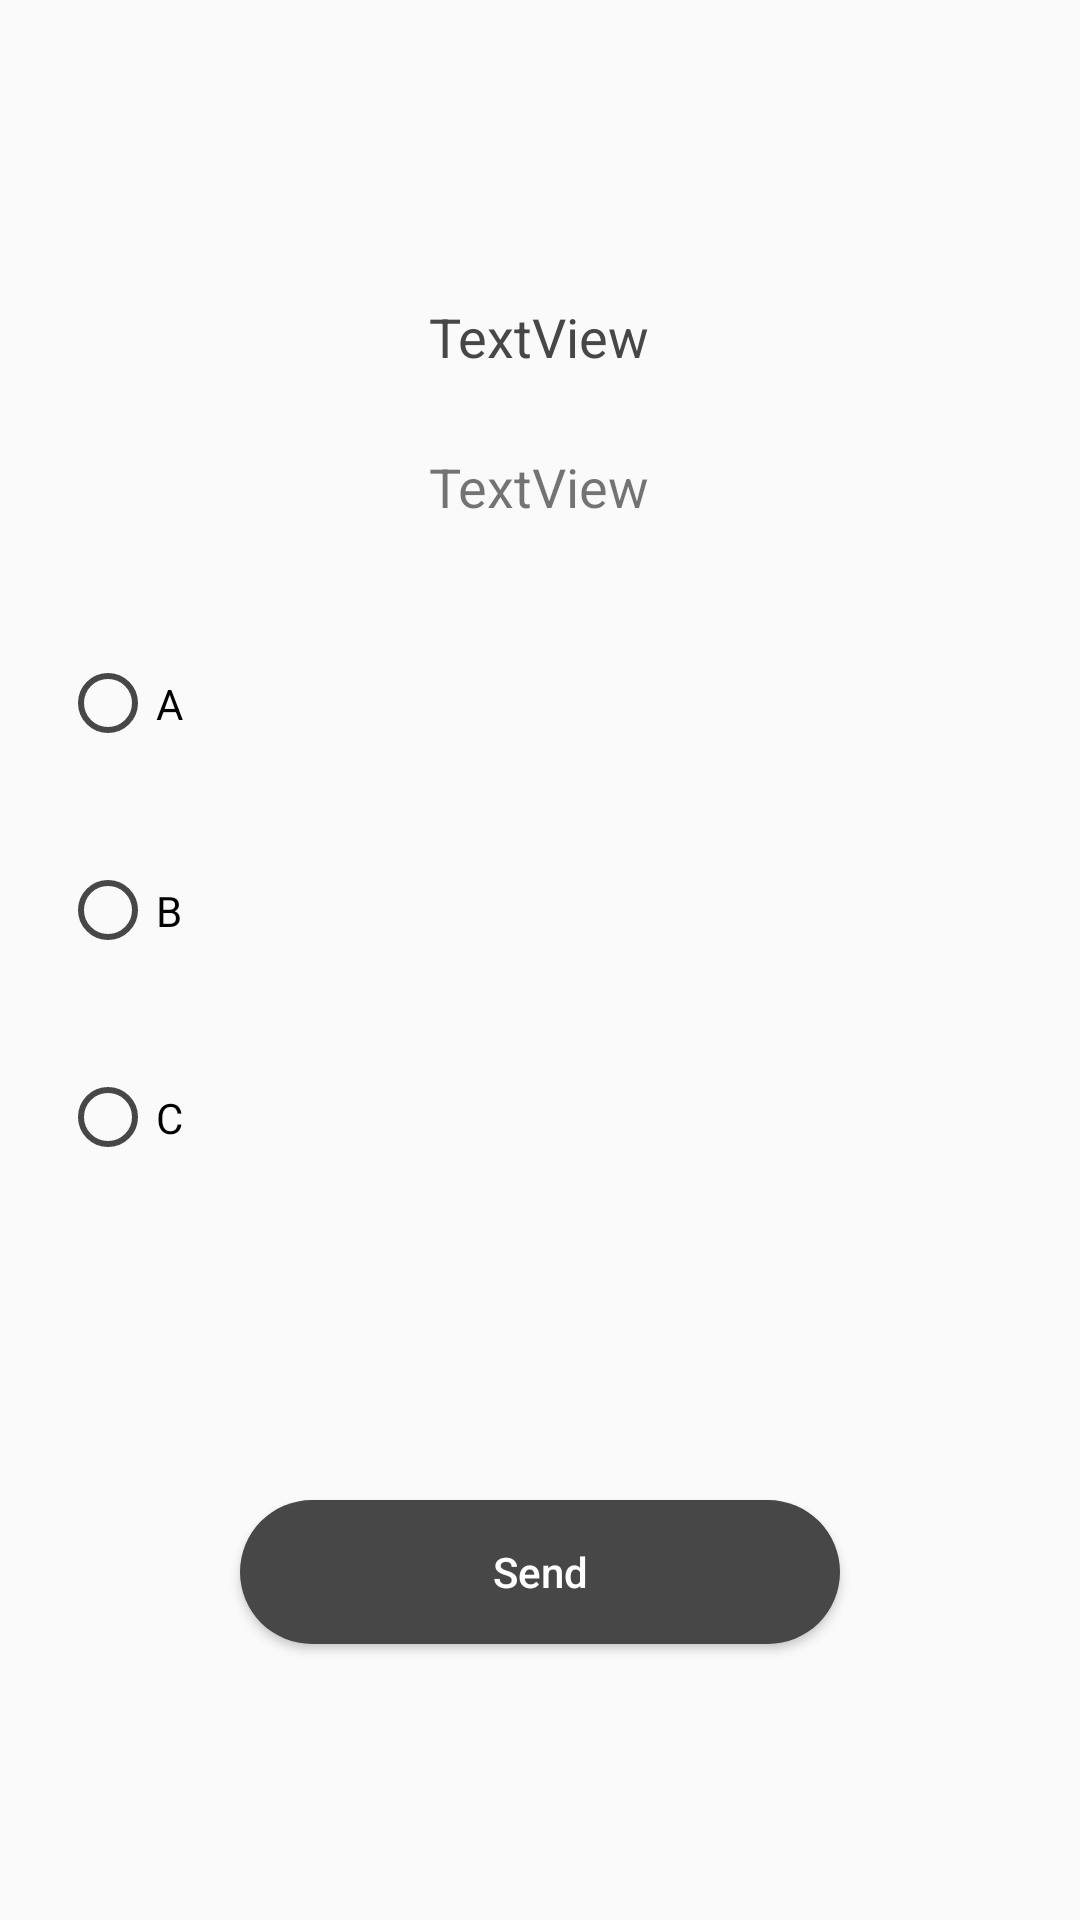

Write the Android layout XML for this screen, with the resource values it uses.
<!-- AndroidManifest.xml: application theme Theme.GoEnglish -->
<!-- res/layout/fragment_polls.xml -->
<?xml version="1.0" encoding="utf-8"?>
<FrameLayout xmlns:android="http://schemas.android.com/apk/res/android"
    xmlns:tools="http://schemas.android.com/tools"
    android:layout_width="match_parent"
    android:layout_height="match_parent"
    tools:context=".PollsFragment">

    <Button
        android:id="@+id/button2"
        android:layout_width="200dp"
        android:layout_height="wrap_content"
        android:layout_gravity="top|center"
        android:layout_marginTop="500dp"
        android:background="@drawable/custom_button_from_pofile"
        android:textColor="@color/white"
        android:textAllCaps="false"
        android:textSize="14sp"
        android:text="Send" />

    <TextView
        android:id="@+id/pollTask"
        android:layout_width="wrap_content"
        android:layout_height="wrap_content"
        android:layout_gravity="top|center"
        android:layout_marginTop="100dp"
        android:textAlignment="center"
        android:textSize="18sp"
        android:textColor="@color/DarkGray"
        android:text="TextView" />

    <RadioGroup
        android:id="@+id/groupAns"
        android:layout_width="wrap_content"
        android:layout_height="wrap_content"
        android:layout_gravity="top|start"
        android:layout_marginStart="20dp"
        android:layout_marginTop="200dp">

        <RadioButton
            android:id="@+id/answerPoll1"
            android:layout_width="match_parent"
            android:layout_height="wrap_content"
            android:paddingVertical="25dp"
            android:theme="@style/MyRadioButton"
            android:text="A" />

        <RadioButton
            android:id="@+id/answerPoll2"
            android:layout_width="match_parent"
            android:layout_height="wrap_content"
            android:paddingVertical="25dp"
            android:theme="@style/MyRadioButton"
            android:text="B" />

        <RadioButton
            android:id="@+id/answerPoll3"
            android:layout_width="match_parent"
            android:layout_height="wrap_content"
            android:paddingVertical="25dp"
            android:theme="@style/MyRadioButton"
            android:text="C" />
    </RadioGroup>

    <TextView
        android:id="@+id/checkTrueOrFalse"
        android:layout_width="wrap_content"
        android:layout_height="wrap_content"
        android:layout_gravity="top|center"
        android:layout_marginTop="150dp"
        android:textAlignment="center"
        android:textSize="18sp"
        android:text="TextView" />

</FrameLayout>
<!-- resources referenced by this layout -->
<resources>
  <color name="DarkGray">#474747</color>
  <color name="white">#FFFFFFFF</color>
  <!-- drawable custom_button_from_pofile (drawable) -->
  <?xml version="1.0" encoding="utf-8"?>
  <ripple xmlns:android="http://schemas.android.com/apk/res/android"
      android:color="#CECECE">
  
      <item>
          <shape android:shape="rectangle">
              <solid android:color="@color/DarkGray"></solid>
              <corners android:radius="60dp"></corners>
          </shape>
      </item>
  </ripple>
  <style name="MyRadioButton" parent="Theme.AppCompat.Light">
          <item name="colorControlNormal">@color/DarkGray</item>
          <item name="colorControlActivated">@color/DarkGray</item>
      </style>
  <style name="Theme.GoEnglish" parent="Theme.AppCompat.DayNight.NoActionBar">
          
          <item name="colorPrimary">@color/white</item>
          <item name="colorPrimaryVariant">@color/purple_700</item>
          <item name="colorOnPrimary">@color/white</item>
          
          <item name="colorSecondary">@color/teal_200</item>
          <item name="colorSecondaryVariant">@color/teal_700</item>
          <item name="colorOnSecondary">@color/black</item>
          
          <item name="android:statusBarColor">@color/white</item>
          <item name="android:navigationBarColor">@color/white</item>
          <item name="android:windowLightStatusBar">true</item>
          <item name="android:windowLightNavigationBar">true</item>
      </style>
  <color name="purple_700">#FF3700B3</color>
  <color name="teal_200">#FF03DAC5</color>
  <color name="teal_700">#FF018786</color>
  <color name="black">#FF000000</color>
</resources>
